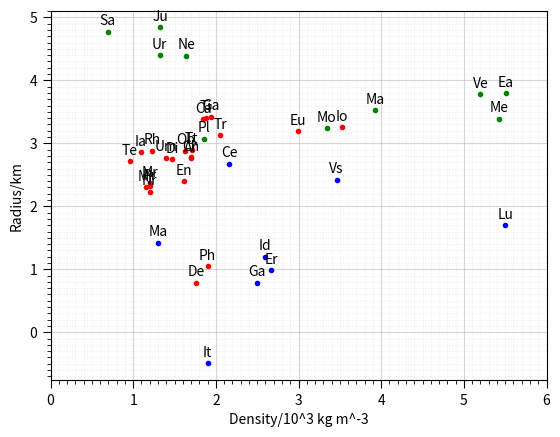

Python code for this plot:
import numpy as np
import matplotlib.pyplot  as plt
from matplotlib.ticker import MultipleLocator
# two arrays
x = np.array([0.053, 0.042, 0.029, 0.025, 0.017, 0.010, 0.008, 0.002], float)
F = np.array([3.55, 2.96, 2.31, 2.01, 1.50, 1.02, 0.697, 0.226],float)

planets_densities = np.array([5.43,	5.20,	5.51,	3.34,	3.93,	1.33,	0.69,	1.32,	1.64,	1.86], float)
planets_log_radii = np.array([3.39,	3.78,	3.80,	3.24,	3.53,	4.84,	4.77,	4.40,	4.39,	3.07], float)
planets_labels = ["Me","Ve","Ea","Mo","Ma","Ju","Sa","Ur","Ne","Pl"]

moons_densities = np.array([1.90,1.76,3.53,2.99,1.94,1.85,1.15,1.61,0.96,1.47,1.23,1.88,1.09,1.20,1.70,1.40,1.71,1.63,1.20,2.05,1.20,1.70], float)
moons_log_radii = np.array([1.05,0.79,3.26,3.19,3.42,3.38,2.30,2.40,2.72,2.75,2.88,3.41,2.86,2.37,2.76,2.77,2.90,2.88,2.32,3.13,2.23,2.78], float)
moons_labels = ["Ph","De","Io","Eu","Ga","Ca","Mi","En","Te","Di","Rh",	"Ti","Ia","Mr","Ar","Um","Tt","Ob","Pr","Tr", "Nr","Ch"]

asteroids_densities = np.array([2.50,2.60,1.30,2.67,1.90,5.50,3.46,2.16], float)
asteroids_log_radii = np.array([0.785329835,1.198657087,1.421603927,0.986323777,-0.494850022,1.698970004,2.419955748,2.674861141], float)
asteroids_labels = ["Ga",	"Id",	"Ma",	"Er",	"It",	"Lu",	"Vs",	"Ce"]


all_labels = planets_labels+moons_labels+asteroids_labels

all_densities = np.concatenate([planets_densities, moons_densities, asteroids_densities])
all_log_radii = np.concatenate([planets_log_radii, moons_log_radii, asteroids_log_radii])


fig, ax = plt.subplots()
# Major ticks every 1, minor ticks every 0.1
ax.xaxis.set_major_locator(MultipleLocator(1))
ax.xaxis.set_minor_locator(MultipleLocator(0.1))
ax.yaxis.set_major_locator(MultipleLocator(1))
ax.yaxis.set_minor_locator(MultipleLocator(0.1))
ax.tick_params(which='minor', length=3)
ax.tick_params(which='major', length=6)
ax.grid(which='major', alpha=0.5)
ax.grid(which='minor', alpha=0.2, linestyle=':')
ax.set_xlim(0, 6)

# Plot the points
ax.plot(planets_densities, planets_log_radii, '.g')
ax.plot(moons_densities, moons_log_radii, '.r')
ax.plot(asteroids_densities, asteroids_log_radii, '.b')

# NOW add annotations to the axes
k = 0
for x, y in zip(all_densities, all_log_radii):
    label = "{:.2f}".format(y)
    ax.annotate(all_labels[k],  # Changed from plt.annotate to ax.annotate
                (x, y),
                textcoords="offset points",
                xytext=(0, 5),
                ha='center')
    k += 1

ax.set_xlabel("Density/10^3 kg m^-3")
ax.set_ylabel("Radius/km")
plt.show()
